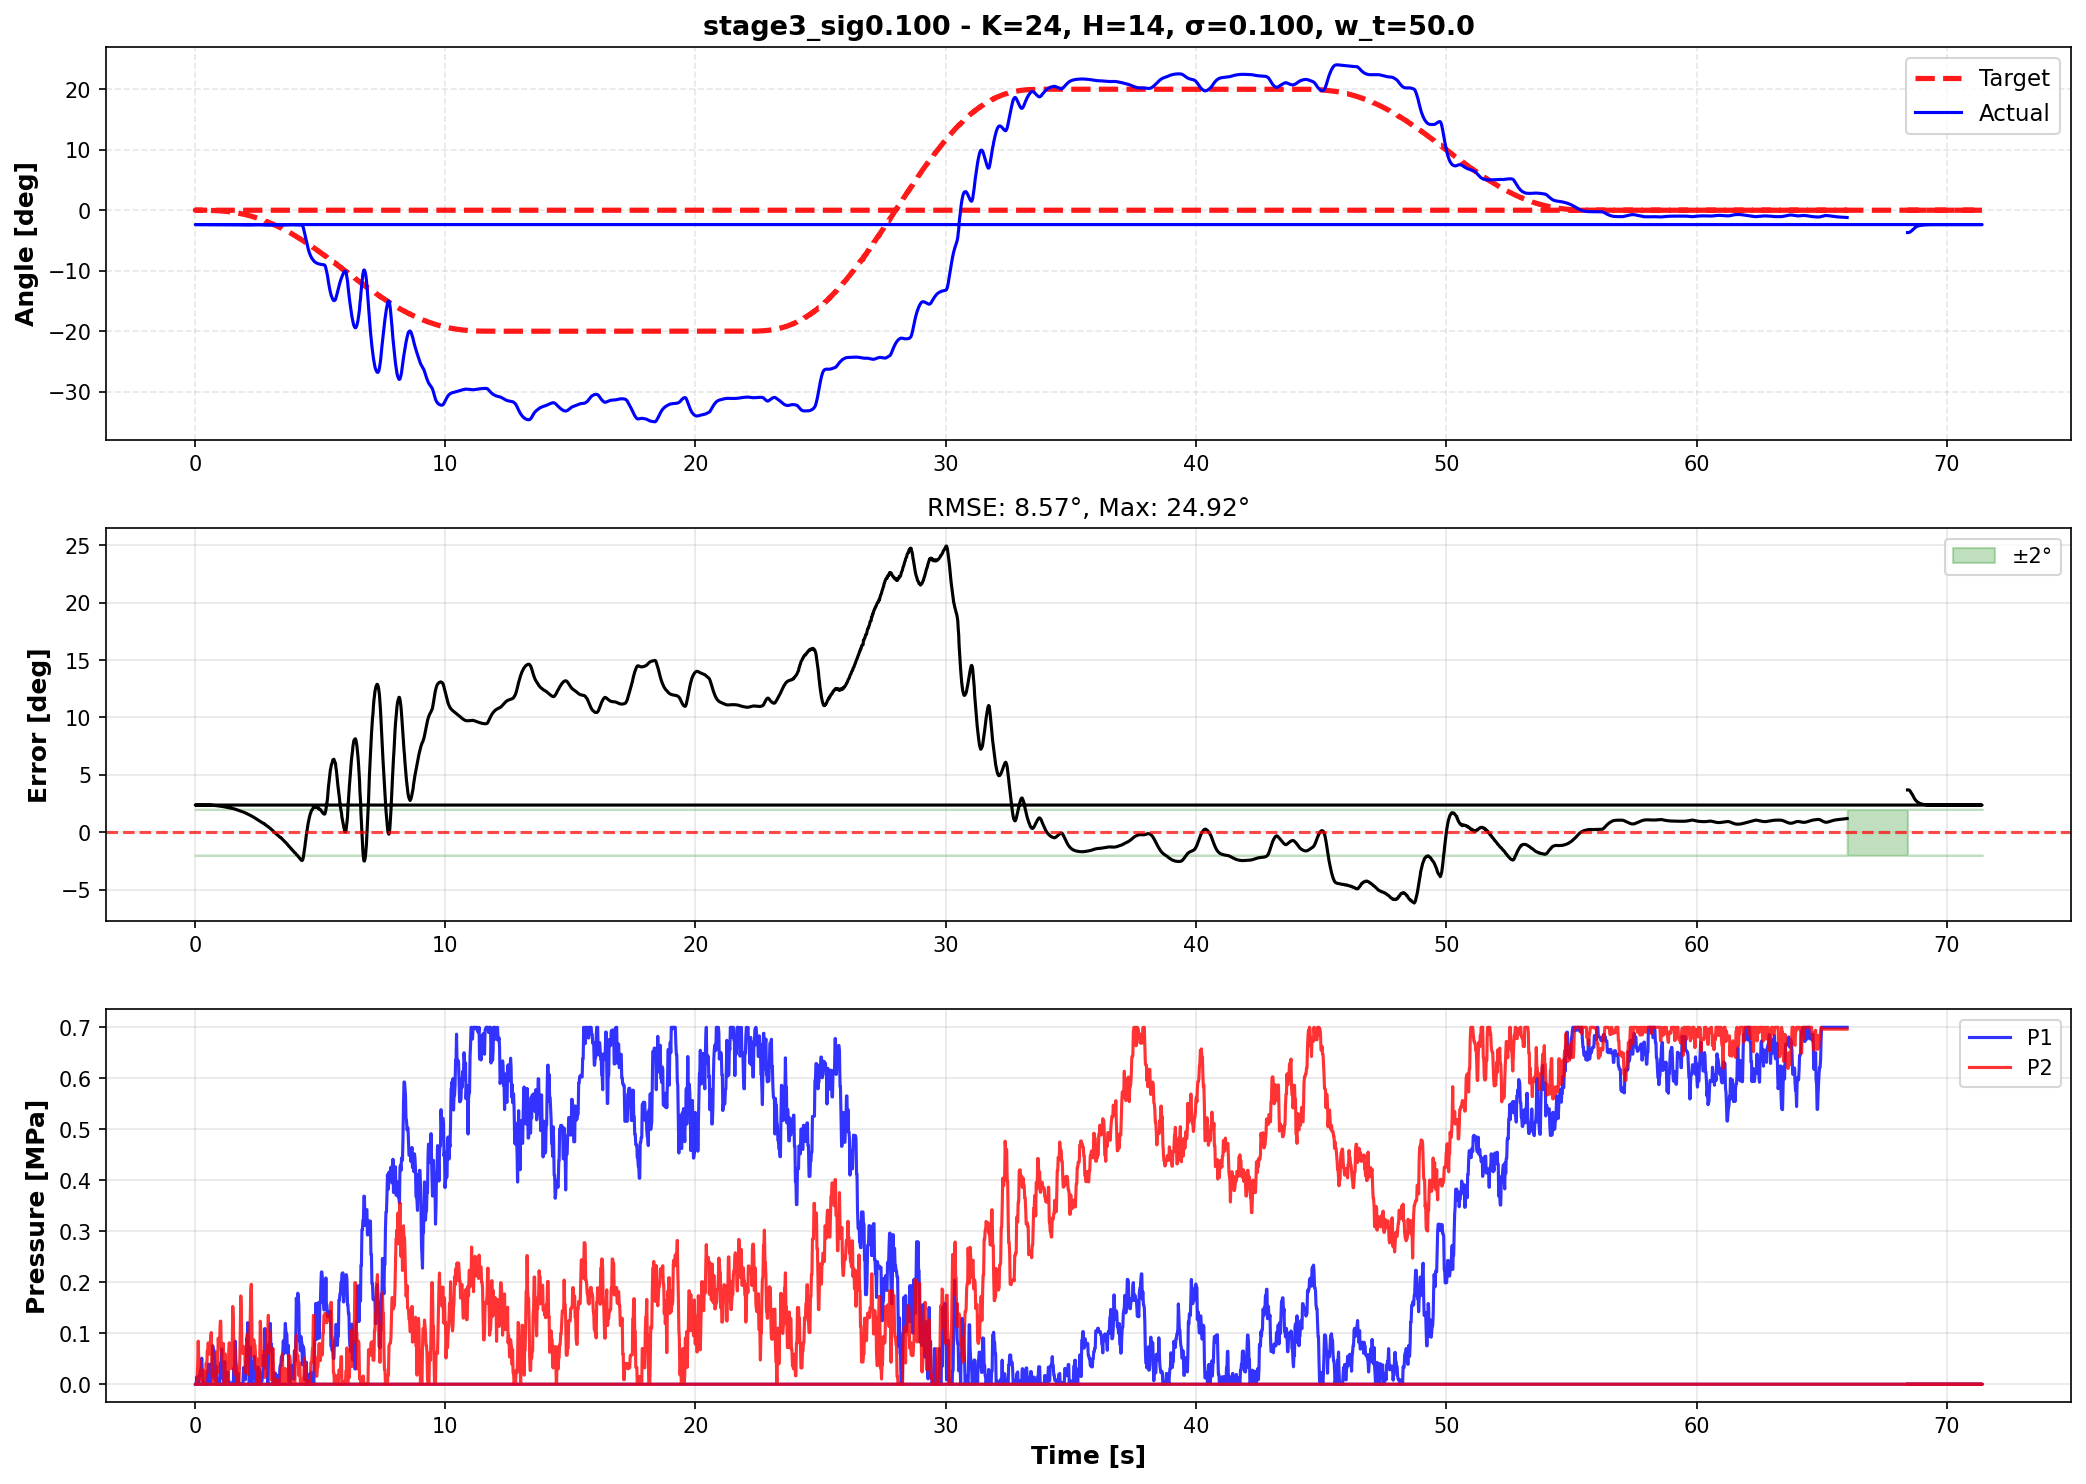

Values plotted in this chart, from the file beside it:
time, theta, target, p1_cmd, p2_cmd, error
68.43, -3.69, 0.0, 0.0, 0.0, 3.69
68.45, -3.69, 0.0, 0.0, 0.0, 3.69
68.47, -3.691, 0.0, 0.0, 0.0, 3.691
68.49, -3.682, 0.0, 0.0, 0.0, 3.682
68.51, -3.654, 0.0, 0.0, 0.0, 3.654
68.53, -3.606, 0.0, 0.0, 0.0, 3.606
68.55, -3.541, 0.0, 0.0, 0.0, 3.541
68.57, -3.491, 0.0, 0.0, 0.0, 3.491
68.59, -3.424, 0.0, 0.0, 0.0, 3.424
68.61, -3.344, 0.0, 0.0, 0.0, 3.344
68.63, -3.258, 0.0, 0.0, 0.0, 3.258
68.65, -3.171, 0.0, 0.0, 0.0, 3.171
68.67, -3.085, 0.0, 0.0, 0.0, 3.085
68.69, -3.004, 0.0, 0.0, 0.0, 3.004
68.71, -2.932, 0.0, 0.0, 0.0, 2.932
68.73, -2.868, 0.0, 0.0, 0.0, 2.868
68.75, -2.81, 0.0, 0.0, 0.0, 2.81
68.77, -2.758, 0.0, 0.0, 0.0, 2.758
68.79, -2.714, 0.0, 0.0, 0.0, 2.714
68.81, -2.674, 0.0, 0.0, 0.0, 2.674
68.83, -2.639, 0.0, 0.0, 0.0, 2.639
68.85, -2.607, 0.0, 0.0, 0.0, 2.607
68.87, -2.579, 0.0, 0.0, 0.0, 2.579
68.89, -2.554, 0.0, 0.0, 0.0, 2.554
68.91, -2.532, 0.0, 0.0, 0.0, 2.532
68.93, -2.512, 0.0, 0.0, 0.0, 2.512
68.95, -2.495, 0.0, 0.0, 0.0, 2.495
68.97, -2.48, 0.0, 0.0, 0.0, 2.48
68.99, -2.467, 0.0, 0.0, 0.0, 2.467
69.01, -2.455, 0.0, 0.0, 0.0, 2.455
69.03, -2.445, 0.0, 0.0, 0.0, 2.445
69.05, -2.436, 0.0, 0.0, 0.0, 2.436
69.07, -2.428, 0.0, 0.0, 0.0, 2.428
69.09, -2.421, 0.0, 0.0, 0.0, 2.421
69.11, -2.415, 0.0, 0.0, 0.0, 2.415
69.13, -2.41, 0.0, 0.0, 0.0, 2.41
69.15, -2.405, 0.0, 0.0, 0.0, 2.405
69.17, -2.401, 0.0, 0.0, 0.0, 2.401
69.19, -2.397, 0.0, 0.0, 0.0, 2.397
69.21, -2.394, 0.0, 0.0, 0.0, 2.394
69.23, -2.391, 0.0, 0.0, 0.0, 2.391
69.25, -2.389, 0.0, 0.0, 0.0, 2.389
69.27, -2.387, 0.0, 0.0, 0.0, 2.387
69.29, -2.385, 0.0, 0.0, 0.0, 2.385
69.31, -2.384, 0.0, 0.0, 0.0, 2.384
69.33, -2.382, 0.0, 0.0, 0.0, 2.382
69.35, -2.381, 0.0, 0.0, 0.0, 2.381
69.37, -2.38, 0.0, 0.0, 0.0, 2.38
69.39, -2.379, 0.0, 0.0, 0.0, 2.379
69.41, -2.378, 0.0, 0.0, 0.0, 2.378
69.43, -2.378, 0.0, 0.0, 0.0, 2.378
69.45, -2.377, 0.0, 0.0, 0.0, 2.377
69.47, -2.377, 0.0, 0.0, 0.0, 2.377
69.49, -2.376, 0.0, 0.0, 0.0, 2.376
69.51, -2.376, 0.0, 0.0, 0.0, 2.376
69.53, -2.375, 0.0, 0.0, 0.0, 2.375
69.55, -2.375, 0.0, 0.0, 0.0, 2.375
69.57, -2.375, 0.0, 0.0, 0.0, 2.375
69.59, -2.375, 0.0, 0.0, 0.0, 2.375
69.61, -2.374, 0.0, 0.0, 0.0, 2.374
... 3,391 more rows
